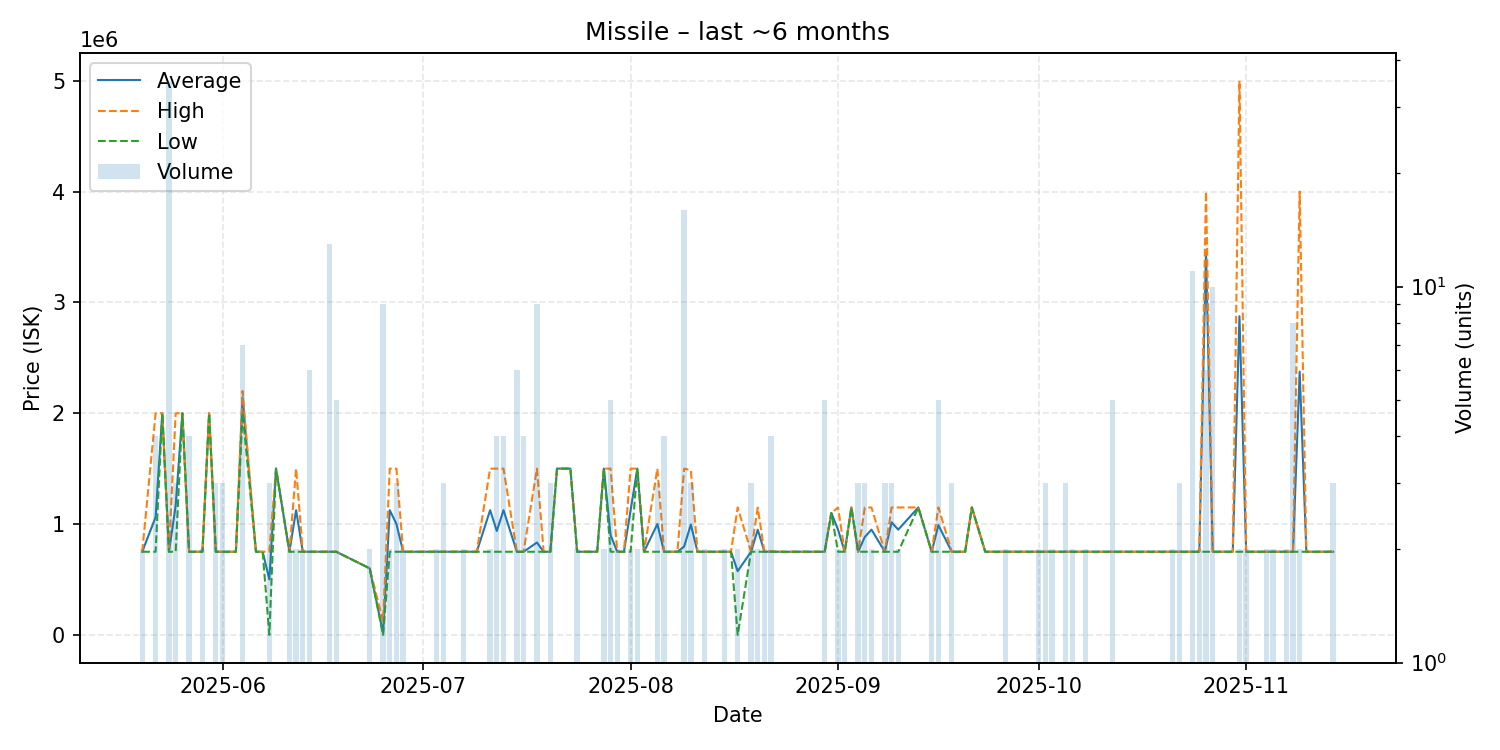

The file beside this chart, header and first rows:
date, average, highest, lowest, order_count, volume
2025-05-20, 750000, 750000, 750000, 1, 2
2025-05-22, 1062500, 2000000, 750000, 4, 4
2025-05-23, 2000000, 2000000, 2000000, 1, 1
2025-05-24, 750000, 750000, 750000, 1, 35
2025-05-25, 1166633, 2000000, 749950, 3, 3
2025-05-26, 2000000, 2000000, 2000000, 1, 1
2025-05-27, 750000, 750000, 750000, 4, 4
2025-05-29, 750000, 750000, 750000, 2, 2
2025-05-30, 2000000, 2000000, 2000000, 1, 1
2025-05-31, 750000, 750000, 750000, 3, 3
2025-06-01, 750000, 750000, 750000, 3, 3
2025-06-02, 750000, 750000, 750000, 1, 1
2025-06-03, 750000, 750000, 750000, 1, 1
2025-06-04, 2142857, 2200000, 2000000, 2, 7
2025-06-06, 750000, 750000, 750000, 1, 1
2025-06-07, 750000, 750000, 750000, 1, 1
2025-06-08, 500033, 750000, 100.0, 3, 3
2025-06-09, 1500000, 1500000, 1500000, 1, 1
2025-06-11, 750000, 750000, 750000, 2, 2
2025-06-12, 1125000, 1500000, 750000, 2, 2
2025-06-13, 750000, 750000, 750000, 2, 2
2025-06-14, 750000, 750000, 750000, 6, 6
2025-06-16, 750000, 750000, 750000, 1, 1
2025-06-17, 750000, 750000, 750000, 2, 13
2025-06-18, 750000, 750000, 750000, 2, 5
2025-06-23, 600000, 600000, 600000, 2, 2
2025-06-25, 13700, 122500, 100.0, 2, 9
2025-06-26, 1125000, 1500000, 750000, 2, 2
2025-06-27, 1000000, 1500000, 750000, 3, 3
2025-06-28, 750000, 750000, 750000, 2, 2
2025-06-29, 750000, 750000, 750000, 1, 1
2025-06-30, 750000, 750000, 750000, 1, 1
2025-07-02, 750000, 750000, 750000, 1, 1
2025-07-03, 750000, 750000, 750000, 2, 2
2025-07-04, 750000, 750000, 750000, 2, 3
2025-07-06, 750000, 750000, 750000, 1, 1
2025-07-07, 750000, 750000, 750000, 2, 2
2025-07-09, 750000, 750000, 750000, 1, 1
2025-07-11, 1125000, 1500000, 750000, 2, 2
2025-07-12, 937500, 1500000, 750000, 4, 4
2025-07-13, 1125000, 1500000, 750000, 4, 4
2025-07-15, 750000, 750000, 750000, 3, 6
2025-07-16, 750000, 750000, 750000, 4, 4
2025-07-18, 833333, 1500000, 750000, 4, 9
2025-07-19, 750000, 750000, 750000, 1, 1
2025-07-20, 750000, 750000, 750000, 3, 3
2025-07-21, 1500000, 1500000, 1500000, 1, 1
2025-07-23, 1500000, 1500000, 1500000, 1, 1
2025-07-24, 750000, 750000, 750000, 1, 2
2025-07-26, 750000, 750000, 750000, 1, 1
2025-07-27, 750000, 750000, 750000, 1, 1
2025-07-28, 1500000, 1500000, 1500000, 1, 2
2025-07-29, 900000, 1500000, 750000, 4, 5
2025-07-30, 750000, 750000, 750000, 2, 2
2025-07-31, 750000, 750000, 750000, 1, 1
2025-08-01, 1125000, 1500000, 750000, 2, 2
2025-08-02, 1500000, 1500000, 1500000, 2, 2
2025-08-03, 750000, 750000, 750000, 1, 1
2025-08-05, 1000000, 1500000, 750000, 2, 3
2025-08-06, 750000, 750000, 750000, 4, 4
... 73 more rows
